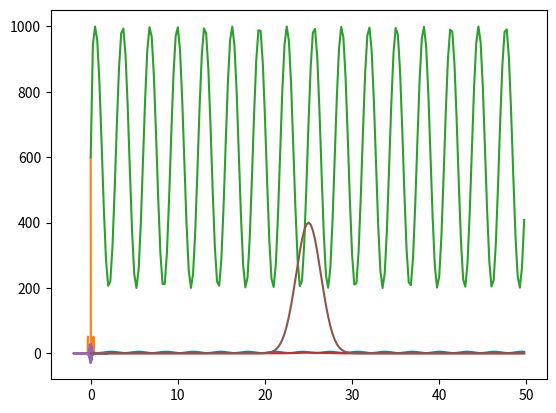

Reproduce this figure in Python.
# Ph21 Set 2
# [redacted]

# fourier_test.py
# Demonstration of numpy FFT and inverse FFT with desired normalization

import numpy as np
import matplotlib.pyplot as plotter
import math

# TEST DATA

# parameters
A = 2
C = 3
f = 2
phi = np.pi/2
B = 0.25
L = 50

# test functions
g = lambda t: A * np.cos(f*t + phi) + C
h = lambda t: A * np.exp(-B*(t - (L/2))**2)

# time range
t = np.arange(0, L, 0.25)
g_dat = g(t)
h_dat = h(t)

# FFT TESTING

for dat in [g_dat, h_dat]:

    # plot function
    plotter.plot(t, dat)
    plotter.show()

    # plot 
    Fdat = np.fft.fft(dat)
    Fg_freq = np.fft.fftfreq(t.size, 0.25)
    plotter.plot(Fg_freq, Fdat.real)
    plotter.show()

    FiFdat = np.fft.fft(Fdat)
    plotter.plot(t, FiFdat)
    plotter.show()
